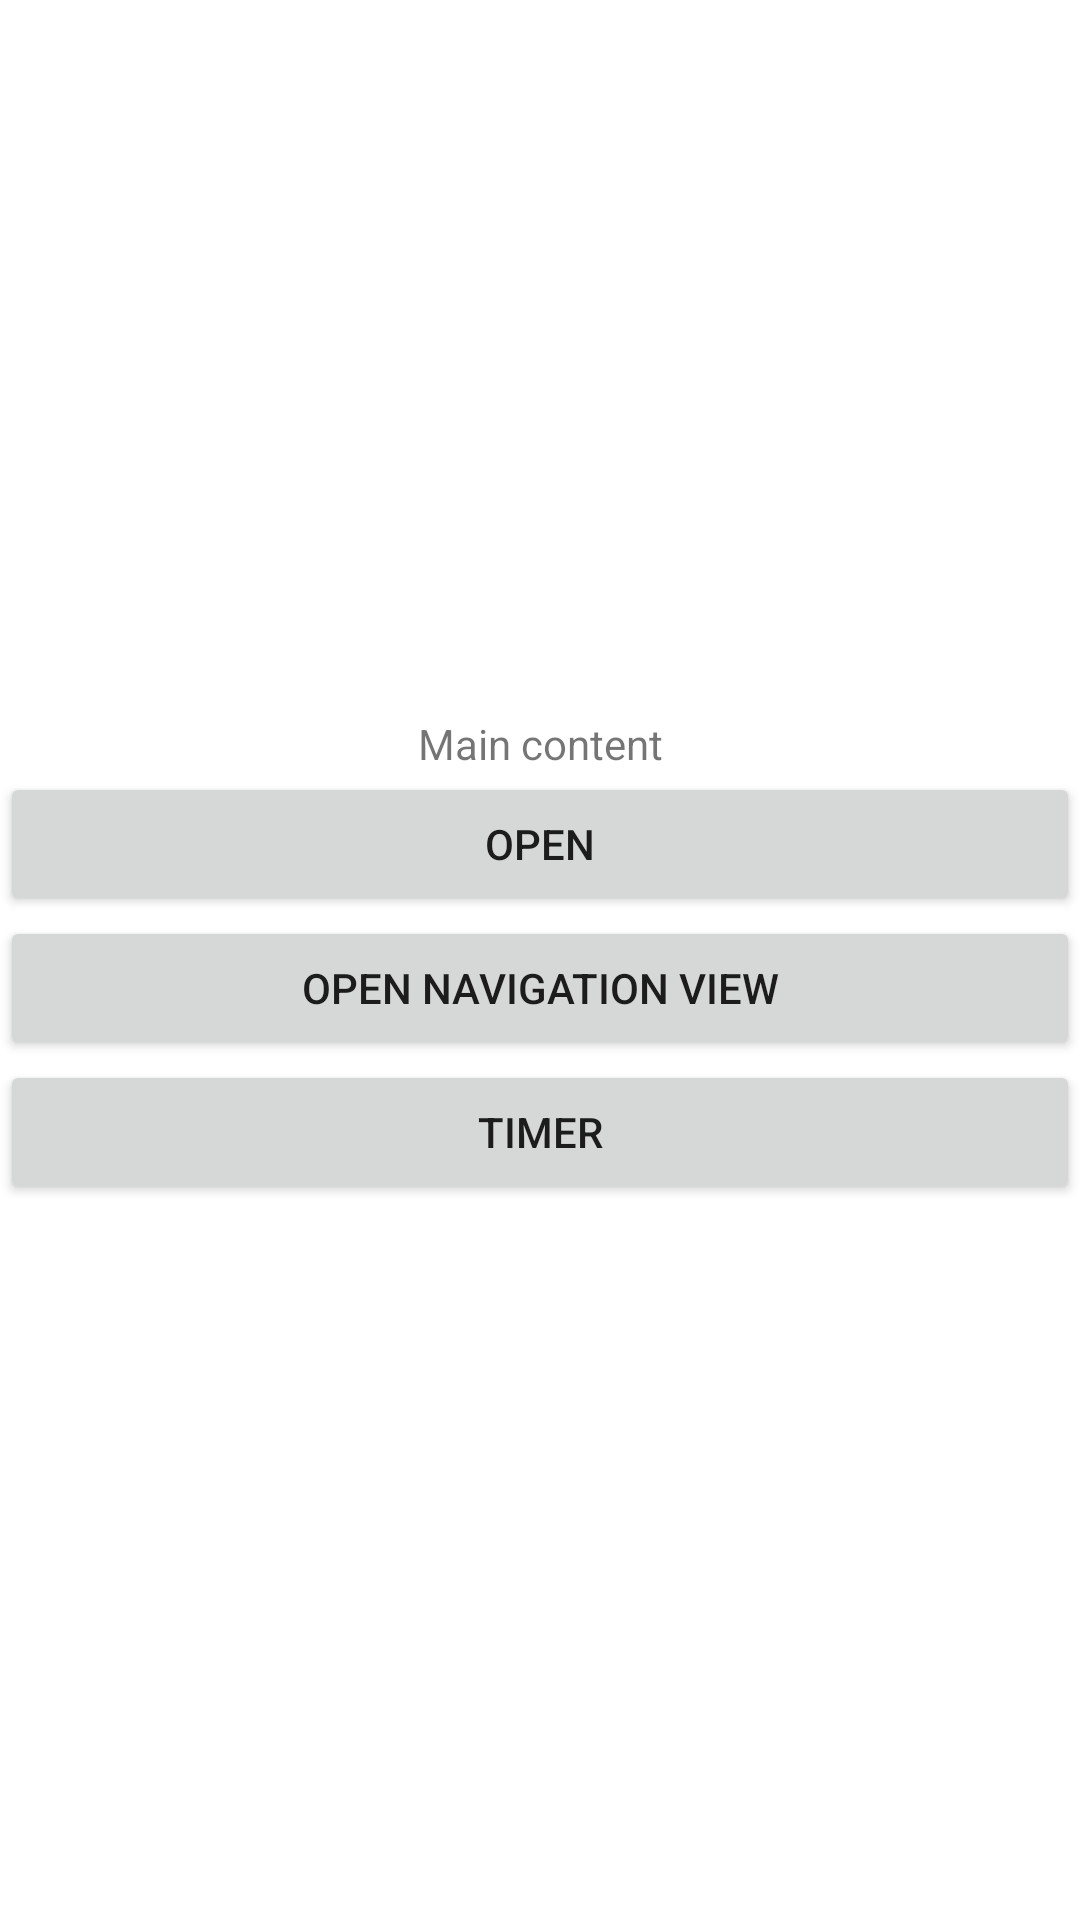

Write the Android layout XML for this screen, with the resource values it uses.
<!-- AndroidManifest.xml: application theme Theme.KotlinPractice -->
<!-- res/layout/activity_drawer_layout.xml -->
<?xml version="1.0" encoding="utf-8"?>
<androidx.drawerlayout.widget.DrawerLayout
    android:id="@+id/drawer"
    xmlns:android="http://schemas.android.com/apk/res/android"
    xmlns:app="http://schemas.android.com/apk/res-auto"
    xmlns:tools="http://schemas.android.com/tools"
    android:layout_width="match_parent"
    android:layout_height="match_parent"
    tools:context=".drawerLayout.DrawerLayout">

    <LinearLayout
        android:id="@+id/content"
        android:layout_width="match_parent"
        android:layout_height="match_parent"
        android:gravity="center"
        android:orientation="vertical">

        <TextView
            android:id="@+id/textView2"
            android:layout_width="match_parent"
            android:layout_height="wrap_content"
            android:gravity="center"
            android:text="@string/content" />

        <Button
            android:id="@+id/buttonOpen"
            android:layout_width="match_parent"
            android:layout_height="wrap_content"
            android:text="@string/button_open" />

        <Button
            android:id="@+id/buttonOpenNavView"
            android:layout_width="match_parent"
            android:layout_height="wrap_content"
            android:text="@string/button_openNavView"
            android:onClick="openNavView"/>

        <Button
            android:id="@+id/buttonPageTimer"
            android:layout_width="match_parent"
            android:layout_height="wrap_content"
            android:text="@string/textTimer" />

    </LinearLayout>

    <LinearLayout
        android:layout_width="200dp"
        android:layout_height="match_parent"
        android:orientation="vertical"
        android:layout_gravity="start"
        android:background="@color/teal_700">

        <Button
            android:id="@+id/buttonStar"
            android:layout_width="match_parent"
            android:layout_height="wrap_content"
            android:text="@string/button_star" />

        <ImageView
            android:id="@+id/imageStar"
            android:layout_width="match_parent"
            android:layout_height="wrap_content"
            app:srcCompat="@android:drawable/btn_star_big_on" />
    </LinearLayout>

</androidx.drawerlayout.widget.DrawerLayout>
<!-- resources referenced by this layout -->
<resources>
  <color name="teal_700">#FF018786</color>
  <string name="button_open">Open</string>
  <string name="button_openNavView">Open Navigation View</string>
  <string name="button_star">You star</string>
  <string name="content">Main content</string>
  <string name="textTimer">Timer</string>
  <style name="Theme.KotlinPractice" parent="Theme.MaterialComponents.DayNight.DarkActionBar">
          
          <item name="colorPrimary">@color/purple_500</item>
          <item name="colorPrimaryVariant">@color/purple_700</item>
          <item name="colorOnPrimary">@color/white</item>
          
          <item name="colorSecondary">@color/teal_200</item>
          <item name="colorSecondaryVariant">@color/teal_700</item>
          <item name="colorOnSecondary">@color/black</item>
          
          <item name="android:statusBarColor">?attr/colorPrimaryVariant</item>
          
      </style>
  <color name="purple_500">#FF6200EE</color>
  <color name="purple_700">#FF3700B3</color>
  <color name="white">#FFFFFFFF</color>
  <color name="teal_200">#FF03DAC5</color>
  <color name="black">#FF000000</color>
</resources>
